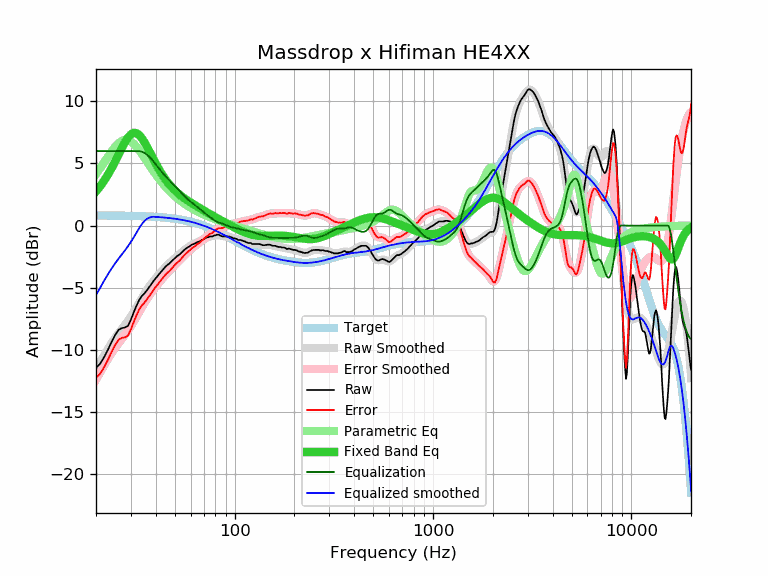

Values plotted in this chart, from the file beside it:
frequency, raw, error, smoothed, error_smoothed, equalization, parametric_eq, equalized_raw, equalized_smoothed, target
20, -11.44, -12.25, -11.60, -12.41, 6.00, 2.75, -5.44, -5.60, 0.81
21, -11.12, -11.93, -10.99, -11.80, 6.00, 3.17, -5.12, -4.99, 0.81
22, -10.58, -11.39, -10.43, -11.23, 6.00, 3.62, -4.58, -4.43, 0.81
23, -9.98, -10.78, -9.91, -10.72, 6.00, 4.11, -3.98, -3.91, 0.81
24, -9.35, -10.15, -9.44, -10.24, 6.00, 4.64, -3.35, -3.44, 0.80
25, -8.81, -9.61, -9.03, -9.83, 6.00, 5.18, -2.81, -3.03, 0.80
26, -8.39, -9.18, -8.66, -9.46, 6.00, 5.72, -2.39, -2.66, 0.80
27, -8.25, -9.04, -8.32, -9.11, 6.00, 6.25, -2.25, -2.32, 0.79
28, -8.21, -9.00, -7.99, -8.78, 6.00, 6.71, -2.21, -1.99, 0.79
29, -8.07, -8.85, -7.66, -8.44, 6.00, 7.09, -2.07, -1.66, 0.79
30, -7.57, -8.35, -7.31, -8.09, 6.00, 7.35, -1.57, -1.31, 0.78
31, -6.98, -7.75, -6.95, -7.72, 6.00, 7.47, -0.98, -0.95, 0.78
32, -6.46, -7.23, -6.57, -7.34, 6.00, 7.44, -0.46, -0.57, 0.77
33, -6.00, -6.76, -6.20, -6.97, 6.00, 7.30, 0.00, -0.20, 0.76
34, -5.69, -6.44, -5.85, -6.60, 5.96, 7.05, 0.27, 0.11, 0.76
35, -5.48, -6.23, -5.51, -6.26, 5.86, 6.74, 0.39, 0.35, 0.75
36, -5.24, -5.98, -5.20, -5.95, 5.73, 6.39, 0.49, 0.52, 0.74
37, -4.98, -5.71, -4.93, -5.66, 5.56, 6.03, 0.58, 0.63, 0.73
38, -4.72, -5.44, -4.68, -5.40, 5.37, 5.67, 0.65, 0.69, 0.72
39, -4.46, -5.17, -4.44, -5.16, 5.16, 5.32, 0.70, 0.71, 0.71
40, -4.24, -4.94, -4.23, -4.93, 4.93, 4.99, 0.69, 0.70, 0.70
41, -4.03, -4.72, -4.02, -4.71, 4.71, 4.68, 0.69, 0.69, 0.69
42, -3.83, -4.50, -3.83, -4.51, 4.51, 4.40, 0.68, 0.68, 0.68
43, -3.64, -4.30, -3.64, -4.31, 4.31, 4.13, 0.67, 0.67, 0.67
44, -3.46, -4.11, -3.47, -4.12, 4.12, 3.89, 0.66, 0.65, 0.65
45, -3.28, -3.91, -3.30, -3.94, 3.94, 3.67, 0.67, 0.64, 0.64
46, -3.15, -3.77, -3.15, -3.77, 3.77, 3.47, 0.63, 0.62, 0.62
47, -3.04, -3.64, -3.01, -3.61, 3.61, 3.28, 0.58, 0.61, 0.61
48, -2.89, -3.47, -2.87, -3.46, 3.46, 3.12, 0.58, 0.59, 0.59
49, -2.75, -3.32, -2.75, -3.32, 3.32, 2.96, 0.57, 0.57, 0.57
50, -2.62, -3.17, -2.62, -3.17, 3.17, 2.82, 0.56, 0.55, 0.55
51, -2.49, -3.02, -2.50, -3.03, 3.03, 2.69, 0.55, 0.53, 0.53
52, -2.40, -2.91, -2.38, -2.89, 2.89, 2.57, 0.50, 0.51, 0.51
53, -2.30, -2.79, -2.27, -2.76, 2.76, 2.46, 0.46, 0.49, 0.49
54, -2.17, -2.63, -2.16, -2.62, 2.62, 2.36, 0.46, 0.47, 0.47
55, -2.05, -2.49, -2.05, -2.49, 2.49, 2.27, 0.45, 0.44, 0.44
56, -1.93, -2.35, -1.95, -2.36, 2.36, 2.18, 0.44, 0.42, 0.42
57, -1.84, -2.23, -1.85, -2.24, 2.24, 2.09, 0.41, 0.39, 0.39
58, -1.76, -2.12, -1.76, -2.13, 2.13, 2.01, 0.37, 0.37, 0.37
59, -1.69, -2.03, -1.68, -2.02, 2.02, 1.93, 0.34, 0.34, 0.34
60, -1.61, -1.92, -1.61, -1.92, 1.92, 1.86, 0.32, 0.31, 0.31
61, -1.53, -1.81, -1.54, -1.83, 1.83, 1.79, 0.30, 0.28, 0.28
62, -1.49, -1.74, -1.48, -1.74, 1.74, 1.72, 0.25, 0.25, 0.25
63, -1.44, -1.66, -1.43, -1.65, 1.65, 1.65, 0.22, 0.22, 0.22
64, -1.39, -1.58, -1.38, -1.57, 1.57, 1.58, 0.18, 0.19, 0.19
65, -1.32, -1.48, -1.33, -1.49, 1.49, 1.52, 0.17, 0.16, 0.16
66, -1.30, -1.42, -1.28, -1.40, 1.40, 1.46, 0.11, 0.13, 0.13
67, -1.25, -1.34, -1.23, -1.32, 1.32, 1.39, 0.07, 0.09, 0.09
68, -1.19, -1.24, -1.17, -1.23, 1.23, 1.33, 0.05, 0.06, 0.06
69, -1.13, -1.15, -1.12, -1.15, 1.15, 1.27, 0.02, 0.02, 0.02
70, -1.07, -1.05, -1.08, -1.06, 1.06, 1.21, -0.00, -0.01, -0.01
71, -1.02, -0.97, -1.03, -0.98, 0.98, 1.15, -0.04, -0.05, -0.05
72, -0.98, -0.89, -0.99, -0.90, 0.90, 1.09, -0.07, -0.09, -0.09
73, -0.94, -0.81, -0.95, -0.83, 0.83, 1.04, -0.11, -0.12, -0.12
74, -0.93, -0.76, -0.92, -0.76, 0.76, 0.98, -0.17, -0.16, -0.16
75, -0.88, -0.67, -0.89, -0.69, 0.69, 0.93, -0.19, -0.20, -0.20
76, -0.88, -0.63, -0.86, -0.62, 0.62, 0.87, -0.25, -0.24, -0.24
77, -0.88, -0.60, -0.84, -0.56, 0.56, 0.82, -0.32, -0.28, -0.28
78, -0.84, -0.52, -0.81, -0.49, 0.49, 0.77, -0.34, -0.32, -0.32
79, -0.79, -0.42, -0.79, -0.43, 0.43, 0.72, -0.35, -0.36, -0.36
... 553 more rows
